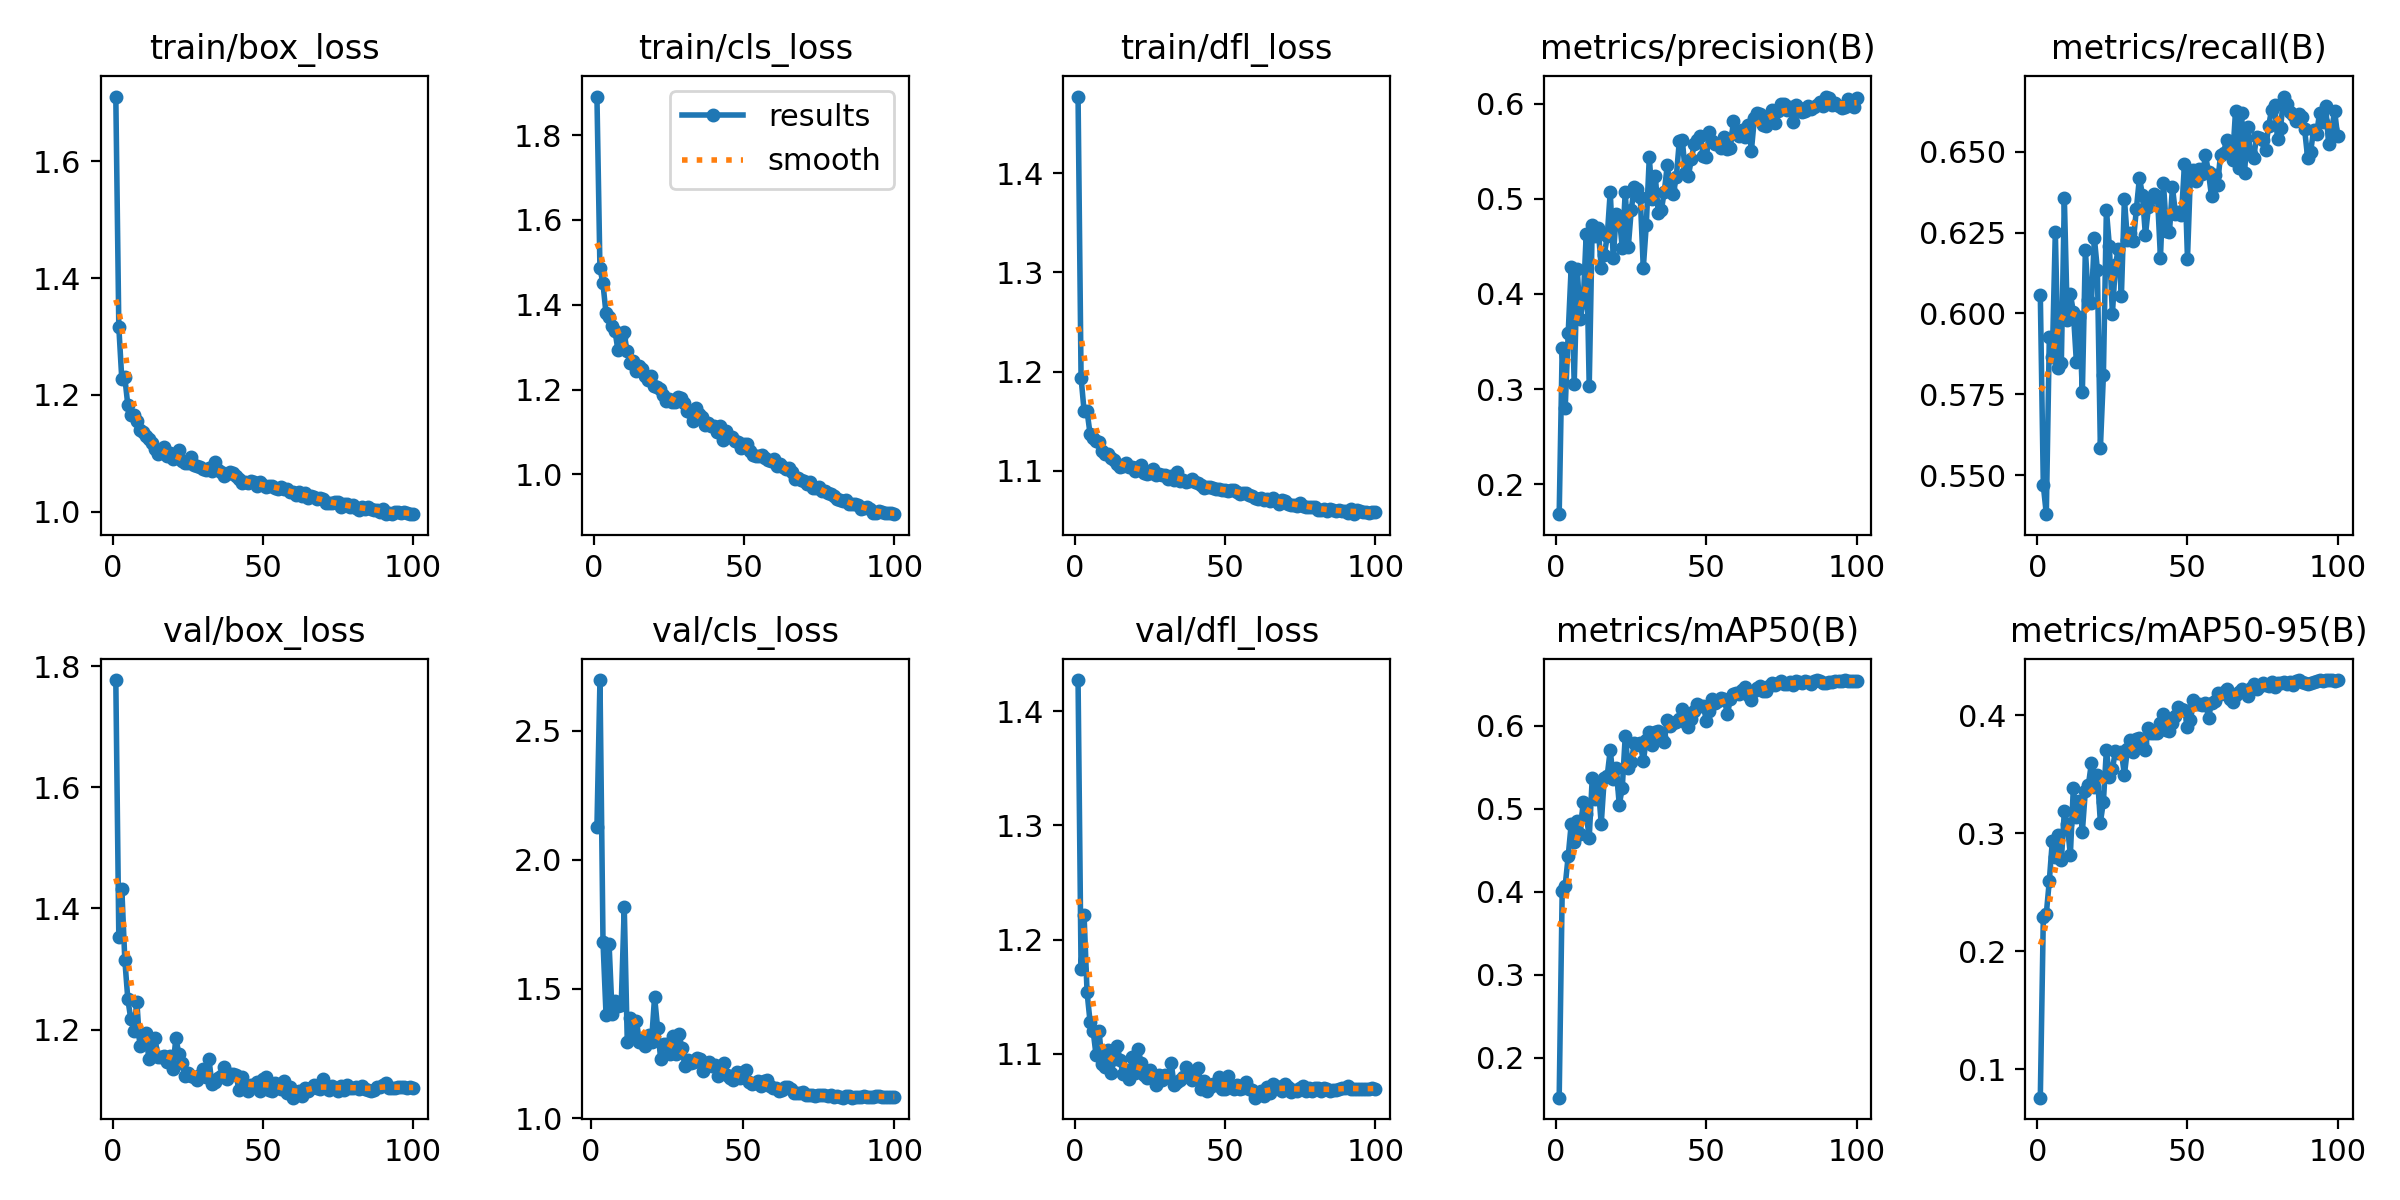

The file beside this chart, header and first rows:
epoch, time, train/box_loss, train/cls_loss, train/dfl_loss, metrics/precision(B), metrics/recall(B), metrics/mAP50(B), metrics/mAP50-95(B), val/box_loss, val/cls_loss, val/dfl_loss, lr/pg0, lr/pg1, lr/pg2
1, 62.43, 1.711, 1.891, 1.477, 0.1686, 0.6059, 0.1522, 0.07593, 1.777, inf, 1.427, 0.0005505, 0.0005505, 0.0005505
2, 101.6, 1.317, 1.486, 1.194, 0.3432, 0.5468, 0.4015, 0.2291, 1.354, 2.126, 1.174, 0.001106, 0.001106, 0.001106
3, 139.2, 1.227, 1.451, 1.161, 0.28, 0.538, 0.4076, 0.2318, 1.432, 2.697, 1.221, 0.00166, 0.00166, 0.00166
4, 175.3, 1.23, 1.381, 1.16, 0.3587, 0.5926, 0.4432, 0.2599, 1.315, 1.683, 1.154, 0.001663, 0.001663, 0.001663
5, 211.1, 1.182, 1.371, 1.137, 0.4285, 0.5865, 0.4817, 0.2935, 1.25, 1.4, 1.128, 0.00166, 0.00166, 0.00166
6, 245.9, 1.165, 1.351, 1.133, 0.3055, 0.6252, 0.4607, 0.2801, 1.217, 1.675, 1.12, 0.001657, 0.001657, 0.001657
7, 280.3, 1.165, 1.339, 1.13, 0.4261, 0.5831, 0.4859, 0.2986, 1.198, 1.405, 1.099, 0.001652, 0.001652, 0.001652
8, 315.3, 1.155, 1.293, 1.129, 0.3738, 0.5848, 0.4703, 0.2771, 1.246, 1.452, 1.12, 0.001647, 0.001647, 0.001647
9, 350, 1.141, 1.324, 1.12, 0.3911, 0.6357, 0.5089, 0.3186, 1.173, 1.435, 1.091, 0.001641, 0.001641, 0.001641
10, 384.8, 1.137, 1.337, 1.117, 0.4631, 0.5981, 0.4935, 0.3075, 1.188, 1.437, 1.088, 0.001634, 0.001634, 0.001634
11, 419.3, 1.131, 1.291, 1.117, 0.3031, 0.6061, 0.4655, 0.2816, 1.194, 1.818, 1.103, 0.001627, 0.001627, 0.001627
12, 453.3, 1.124, 1.263, 1.113, 0.4724, 0.6005, 0.5369, 0.3387, 1.152, 1.296, 1.083, 0.001618, 0.001618, 0.001618
13, 488.8, 1.119, 1.268, 1.111, 0.4609, 0.5851, 0.5125, 0.3137, 1.169, 1.387, 1.095, 0.001609, 0.001609, 0.001609
14, 522.7, 1.108, 1.244, 1.107, 0.469, 0.599, 0.5279, 0.3275, 1.186, 1.32, 1.107, 0.001599, 0.001599, 0.001599
15, 556.9, 1.099, 1.255, 1.104, 0.4275, 0.5756, 0.4819, 0.3015, 1.154, 1.376, 1.095, 0.001588, 0.001588, 0.001588
16, 591.6, 1.105, 1.247, 1.105, 0.4409, 0.6196, 0.5367, 0.3363, 1.154, 1.296, 1.082, 0.001577, 0.001577, 0.001577
17, 625.9, 1.111, 1.231, 1.107, 0.4605, 0.6043, 0.5402, 0.3408, 1.157, 1.307, 1.085, 0.001565, 0.001565, 0.001565
18, 660.1, 1.096, 1.222, 1.104, 0.5076, 0.6031, 0.5709, 0.3594, 1.147, 1.279, 1.078, 0.001552, 0.001552, 0.001552
19, 695.1, 1.101, 1.233, 1.103, 0.4382, 0.6233, 0.5359, 0.3393, 1.156, 1.322, 1.097, 0.001539, 0.001539, 0.001539
20, 732.9, 1.09, 1.207, 1.099, 0.4844, 0.6136, 0.5489, 0.3496, 1.135, 1.296, 1.084, 0.001524, 0.001524, 0.001524
21, 768, 1.094, 1.206, 1.104, 0.481, 0.5584, 0.505, 0.3092, 1.187, 1.47, 1.104, 0.001509, 0.001509, 0.001509
22, 802.2, 1.105, 1.2, 1.106, 0.4486, 0.5808, 0.5252, 0.3267, 1.159, 1.347, 1.092, 0.001494, 0.001494, 0.001494
23, 838.7, 1.087, 1.188, 1.098, 0.5075, 0.632, 0.5883, 0.3707, 1.145, 1.23, 1.082, 0.001478, 0.001478, 0.001478
24, 873.9, 1.084, 1.172, 1.097, 0.4492, 0.6208, 0.5498, 0.3478, 1.123, 1.288, 1.079, 0.001461, 0.001461, 0.001461
25, 908, 1.084, 1.177, 1.098, 0.4885, 0.5999, 0.5565, 0.3544, 1.128, 1.285, 1.086, 0.001443, 0.001443, 0.001443
26, 942.4, 1.093, 1.171, 1.102, 0.5127, 0.6151, 0.5791, 0.3696, 1.123, 1.249, 1.08, 0.001425, 0.001425, 0.001425
27, 977.6, 1.08, 1.171, 1.096, 0.5107, 0.62, 0.5766, 0.3683, 1.122, 1.317, 1.073, 0.001407, 0.001407, 0.001407
28, 1012, 1.079, 1.182, 1.097, 0.5017, 0.6055, 0.5795, 0.3688, 1.116, 1.247, 1.081, 0.001388, 0.001388, 0.001388
29, 1048, 1.077, 1.181, 1.096, 0.4271, 0.6354, 0.5576, 0.3496, 1.125, 1.327, 1.078, 0.001368, 0.001368, 0.001368
30, 1085, 1.074, 1.169, 1.096, 0.4726, 0.6227, 0.5831, 0.3713, 1.135, 1.272, 1.081, 0.001348, 0.001348, 0.001348
31, 1120, 1.071, 1.149, 1.092, 0.5435, 0.6248, 0.5921, 0.3794, 1.122, 1.202, 1.079, 0.001327, 0.001327, 0.001327
32, 1154, 1.076, 1.148, 1.094, 0.4997, 0.6226, 0.5768, 0.369, 1.152, 1.225, 1.092, 0.001306, 0.001306, 0.001306
33, 1188, 1.069, 1.125, 1.091, 0.5239, 0.6324, 0.5928, 0.3798, 1.11, 1.213, 1.073, 0.001284, 0.001284, 0.001284
34, 1223, 1.085, 1.156, 1.099, 0.4849, 0.6419, 0.5936, 0.3808, 1.114, 1.217, 1.075, 0.001262, 0.001262, 0.001262
35, 1259, 1.071, 1.143, 1.09, 0.488, 0.6367, 0.5866, 0.3755, 1.121, 1.234, 1.077, 0.001239, 0.001239, 0.001239
36, 1294, 1.068, 1.136, 1.091, 0.5075, 0.6241, 0.5812, 0.3708, 1.123, 1.229, 1.08, 0.001216, 0.001216, 0.001216
37, 1331, 1.061, 1.117, 1.088, 0.5357, 0.633, 0.6076, 0.3896, 1.138, 1.181, 1.088, 0.001193, 0.001193, 0.001193
38, 1369, 1.065, 1.122, 1.09, 0.5106, 0.6357, 0.5994, 0.385, 1.119, 1.207, 1.08, 0.00117, 0.00117, 0.00117
39, 1404, 1.068, 1.113, 1.091, 0.505, 0.6368, 0.6037, 0.3847, 1.126, 1.216, 1.077, 0.001146, 0.001146, 0.001146
40, 1439, 1.066, 1.113, 1.089, 0.5232, 0.6364, 0.605, 0.3847, 1.127, 1.2, 1.081, 0.001121, 0.001121, 0.001121
41, 1474, 1.062, 1.1, 1.088, 0.5607, 0.6173, 0.6087, 0.3932, 1.125, 1.204, 1.088, 0.001097, 0.001097, 0.001097
42, 1511, 1.056, 1.114, 1.086, 0.5616, 0.6403, 0.6206, 0.4013, 1.101, 1.164, 1.069, 0.001072, 0.001072, 0.001072
43, 1547, 1.049, 1.081, 1.083, 0.5274, 0.6256, 0.6052, 0.3875, 1.122, 1.196, 1.076, 0.001047, 0.001047, 0.001047
44, 1584, 1.05, 1.102, 1.084, 0.524, 0.6252, 0.5985, 0.3865, 1.103, 1.215, 1.067, 0.001022, 0.001022, 0.001022
45, 1619, 1.049, 1.088, 1.083, 0.5414, 0.6391, 0.6081, 0.3932, 1.098, 1.166, 1.071, 0.0009965, 0.0009965, 0.0009965
46, 1652, 1.053, 1.089, 1.083, 0.5581, 0.6308, 0.6185, 0.3993, 1.109, 1.153, 1.074, 0.0009709, 0.0009709, 0.0009709
47, 1685, 1.05, 1.078, 1.081, 0.5623, 0.6312, 0.6269, 0.4067, 1.109, 1.147, 1.072, 0.0009453, 0.0009453, 0.0009453
48, 1718, 1.045, 1.077, 1.082, 0.5659, 0.6304, 0.6242, 0.405, 1.113, 1.179, 1.08, 0.0009195, 0.0009195, 0.0009195
49, 1752, 1.051, 1.062, 1.081, 0.5448, 0.6462, 0.6244, 0.4049, 1.099, 1.154, 1.069, 0.0008936, 0.0008936, 0.0008936
50, 1785, 1.046, 1.072, 1.081, 0.5438, 0.617, 0.6064, 0.3905, 1.119, 1.177, 1.069, 0.0008678, 0.0008678, 0.0008678
51, 1818, 1.042, 1.071, 1.08, 0.5699, 0.6435, 0.6182, 0.3957, 1.122, 1.185, 1.081, 0.0008418, 0.0008418, 0.0008418
52, 1851, 1.044, 1.054, 1.08, 0.5609, 0.6443, 0.6327, 0.4131, 1.101, 1.141, 1.072, 0.0008159, 0.0008159, 0.0008159
53, 1888, 1.044, 1.045, 1.081, 0.5571, 0.641, 0.628, 0.4098, 1.098, 1.132, 1.069, 0.00079, 0.00079, 0.00079
54, 1922, 1.041, 1.044, 1.079, 0.5572, 0.6448, 0.6307, 0.4095, 1.112, 1.135, 1.073, 0.0007642, 0.0007642, 0.0007642
55, 1960, 1.039, 1.044, 1.077, 0.5537, 0.643, 0.6333, 0.4086, 1.108, 1.142, 1.069, 0.0007384, 0.0007384, 0.0007384
56, 1994, 1.042, 1.045, 1.078, 0.5647, 0.649, 0.6321, 0.4105, 1.102, 1.123, 1.07, 0.0007128, 0.0007128, 0.0007128
57, 2030, 1.038, 1.039, 1.078, 0.5527, 0.6436, 0.6139, 0.3977, 1.115, 1.143, 1.075, 0.0006872, 0.0006872, 0.0006872
58, 2065, 1.039, 1.033, 1.076, 0.5536, 0.6362, 0.6326, 0.4106, 1.095, 1.148, 1.069, 0.0006618, 0.0006618, 0.0006618
59, 2100, 1.034, 1.031, 1.075, 0.5815, 0.6427, 0.6391, 0.4123, 1.106, 1.123, 1.069, 0.0006366, 0.0006366, 0.0006366
60, 2134, 1.033, 1.037, 1.073, 0.5706, 0.6396, 0.6396, 0.4186, 1.088, 1.116, 1.062, 0.0006116, 0.0006116, 0.0006116
... 40 more rows
